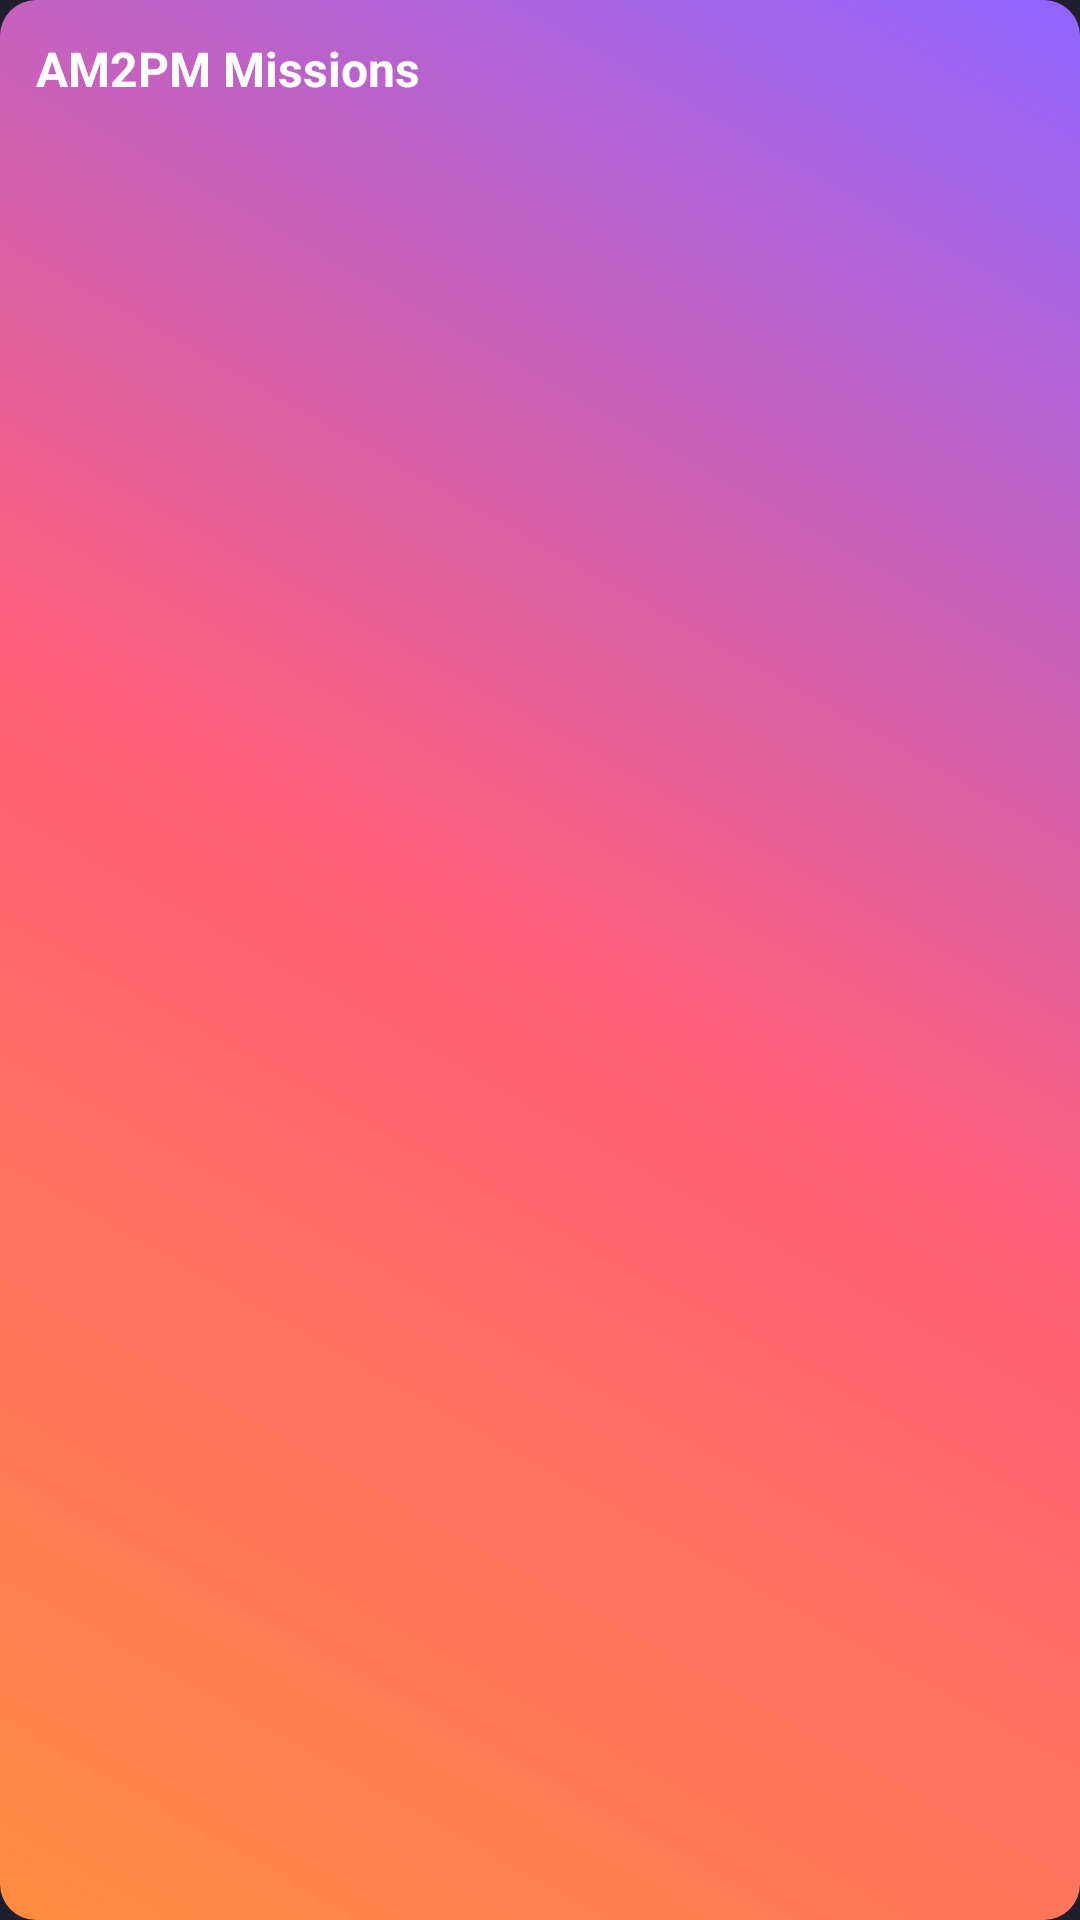

Produce the Android XML layout that renders to this screen, including the resource entries it uses.
<!-- AndroidManifest.xml: application theme Theme.AM2PM -->
<!-- res/layout/widget_layout.xml -->
<LinearLayout xmlns:android="http://schemas.android.com/apk/res/android"
    android:layout_width="match_parent"
    android:layout_height="match_parent"
    android:orientation="vertical"
    android:background="@drawable/gradient_brand"
    android:padding="12dp">

    <TextView
        android:id="@+id/widgetTitle"
        android:layout_width="wrap_content"
        android:layout_height="wrap_content"
        android:text="AM2PM Missions"
        android:textColor="#FFFFFF"
        android:textStyle="bold"
        android:textSize="16sp"
        android:layout_marginBottom="8dp"/>

    <ListView
        android:id="@+id/widgetListView"
        android:layout_width="match_parent"
        android:layout_height="match_parent"
        android:divider="@null"
        android:dividerHeight="4dp"/>
    
    <TextView
        android:id="@+id/empty_view"
        android:layout_width="match_parent"
        android:layout_height="match_parent"
        android:text="No pending tasks."
        android:textColor="#EEEEEE"
        android:gravity="center"
        android:visibility="gone"/>

</LinearLayout>
<!-- resources referenced by this layout -->
<resources>
  <!-- drawable gradient_brand (drawable) -->
  <?xml version="1.0" encoding="utf-8"?>
  <shape xmlns:android="http://schemas.android.com/apk/res/android">
      <gradient
          android:startColor="@color/brand_orange"
          android:centerColor="@color/brand_pink"
          android:endColor="@color/brand_purple"
          android:angle="45"/>
      <corners android:radius="12dp"/>
  </shape>
  <style name="Theme.AM2PM" parent="Theme.MaterialComponents.DayNight.NoActionBar">
          <item name="colorPrimary">@color/brand_purple</item>
          <item name="colorPrimaryVariant">@color/brand_orange</item>
          <item name="colorOnPrimary">@color/white</item>
          
          <item name="android:statusBarColor">@color/dark_bg</item>
          <item name="android:windowBackground">@color/dark_bg</item>
      </style>
  <color name="brand_orange">#FF8C42</color>
  <color name="brand_pink">#FF5E78</color>
  <color name="brand_purple">#8F65FF</color>
  <color name="white">#FFFFFF</color>
  <color name="dark_bg">#1E1E2C</color>
</resources>
